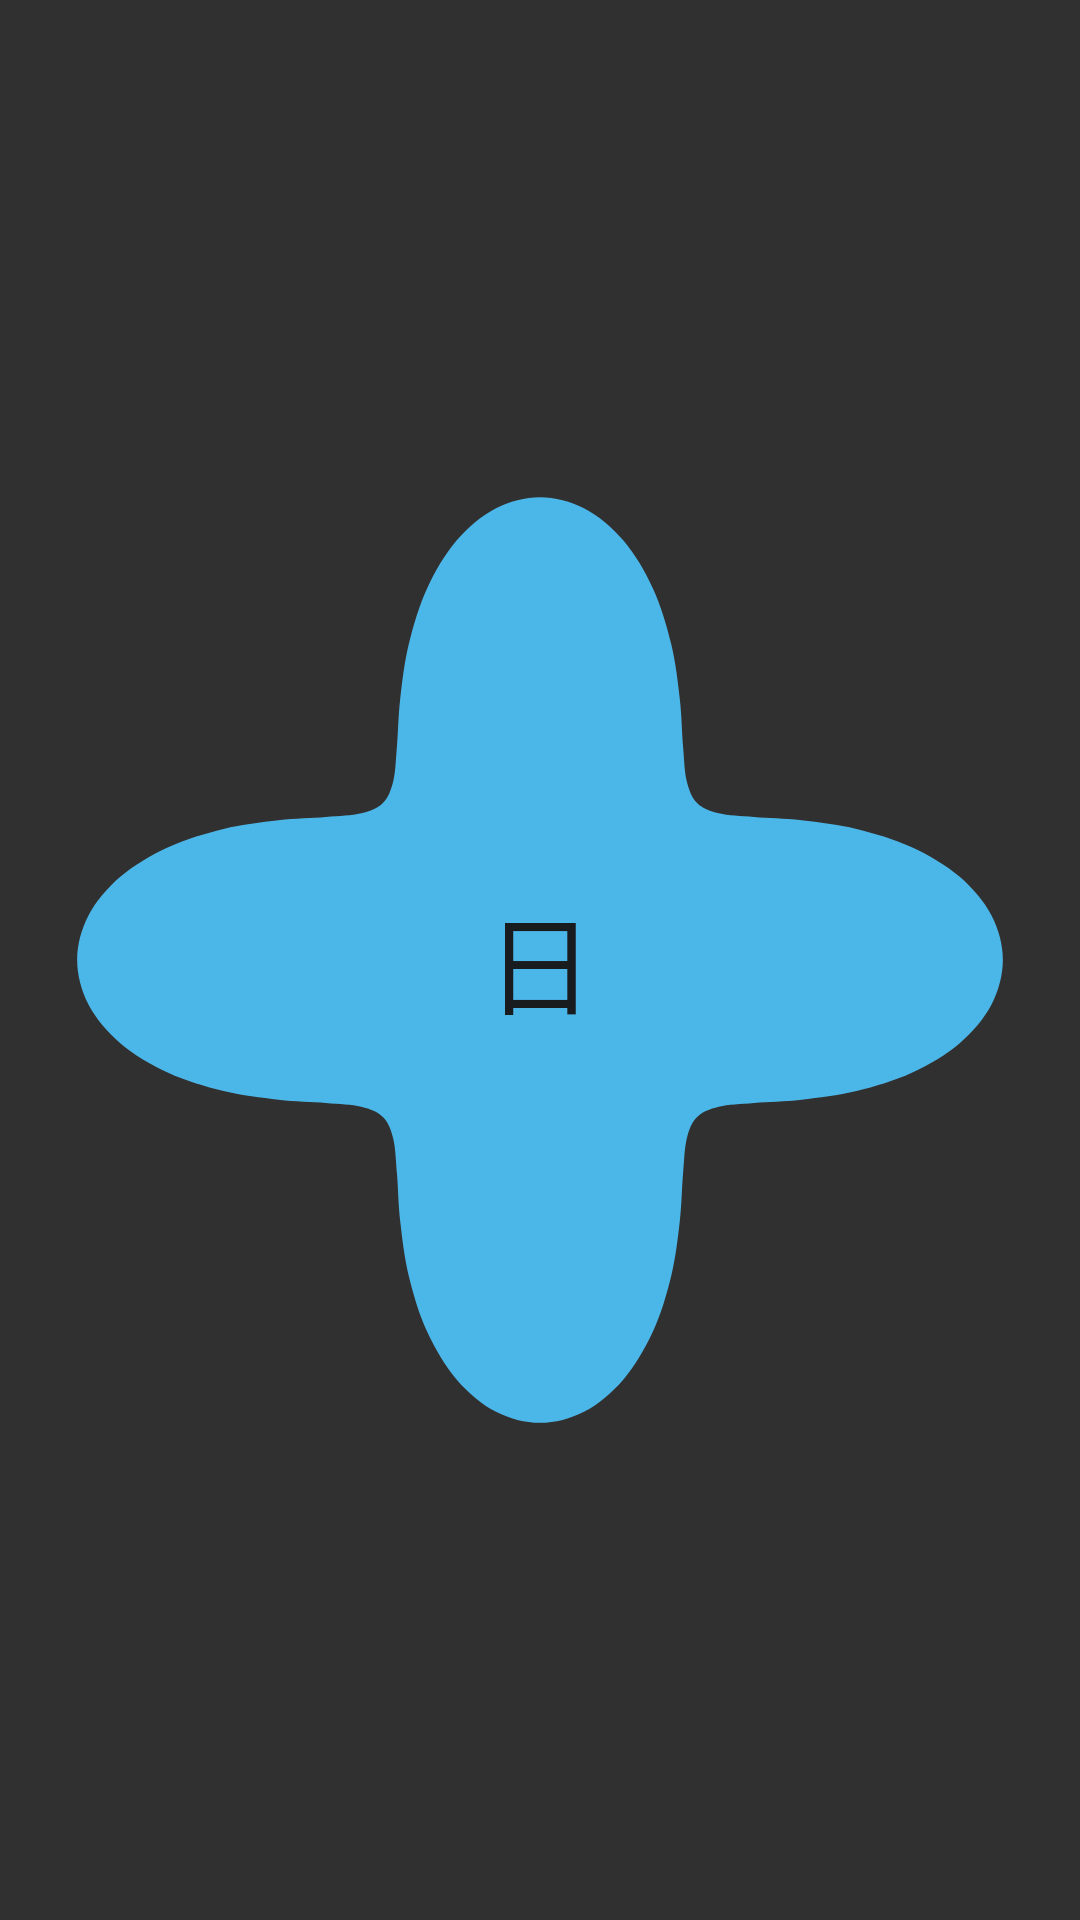

Here is an Android app screen rendered from its layout file. Give the layout XML and the strings, colors and styles it references.
<!-- AndroidManifest.xml: application theme Theme.Hitomoji -->
<!-- res/layout/widget_preview_clover.xml -->
<?xml version="1.0" encoding="utf-8"?>
<FrameLayout xmlns:android="http://schemas.android.com/apk/res/android"
    android:layout_width="match_parent"
    android:layout_height="match_parent">

    <ImageView
        android:layout_width="match_parent"
        android:layout_height="match_parent"
        android:contentDescription="@string/widget_clover_label"
        android:scaleType="fitCenter"
        android:src="@drawable/widget_shape_clover"
        android:tint="@android:color/system_accent1_300" />

    <TextView
        android:layout_width="match_parent"
        android:layout_height="match_parent"
        android:gravity="center"
        android:text="日"
        android:textColor="@android:color/system_neutral1_900"
        android:textSize="36sp" />
</FrameLayout>
<!-- resources referenced by this layout -->
<resources>
  <!-- drawable widget_shape_clover: vector/xml drawable (drawable, 2819 chars, omitted) -->
  <string name="widget_clover_label">Hitomoji, клевер</string>
  <style name="Theme.Hitomoji" parent="android:Theme.Material.NoActionBar" />
</resources>
